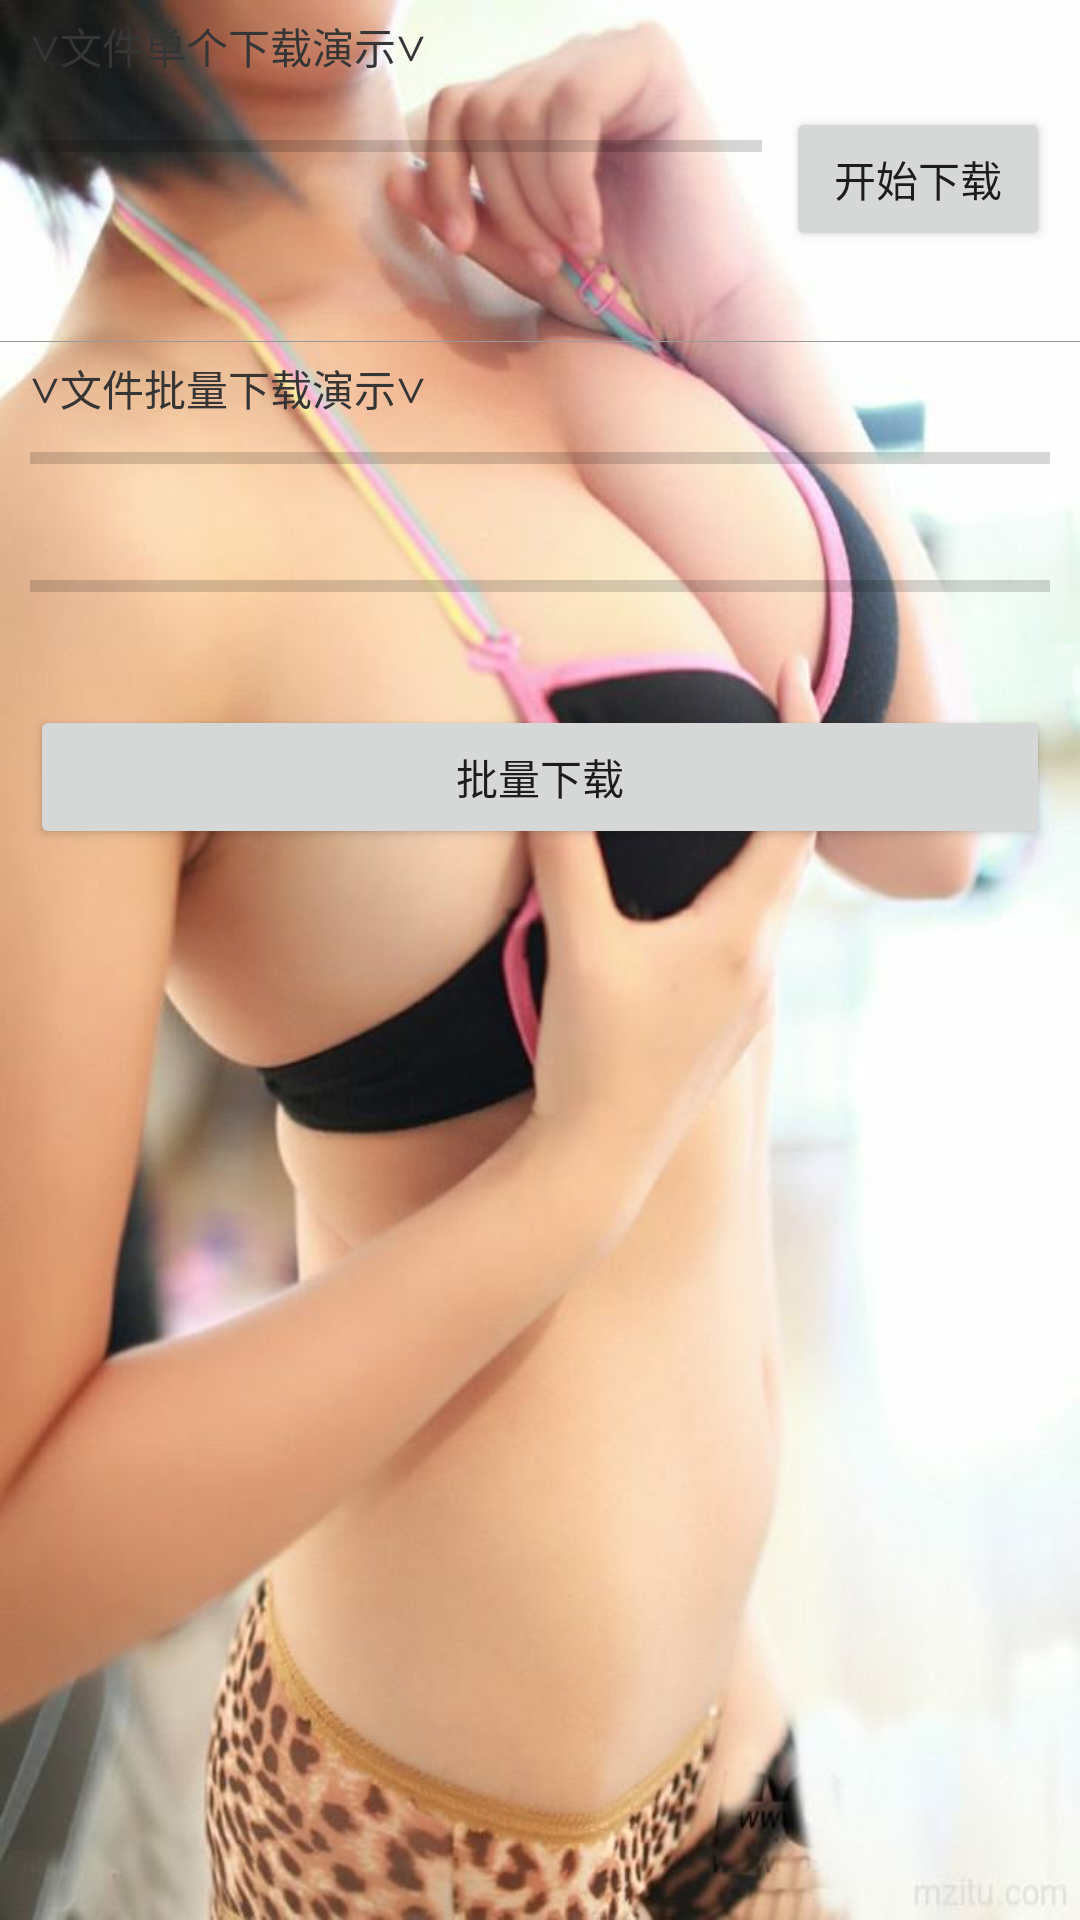

The Android layout XML behind this screen, and the referenced resources:
<!-- AndroidManifest.xml: application theme AppTheme -->
<!-- res/layout/download_file_activity.xml -->
<?xml version="1.0" encoding="utf-8"?>
<LinearLayout xmlns:android="http://schemas.android.com/apk/res/android"
              android:layout_width="match_parent"
              android:layout_height="match_parent"
              android:background="@mipmap/timg"
              android:orientation="vertical">

    <TextView
        android:layout_width="match_parent"
        android:layout_height="wrap_content"
        android:layout_marginLeft="10dp"
        android:layout_marginTop="5dp"
        android:text="∨文件单个下载演示∨"
        android:textColor="#353535"
        android:textSize="14sp"/>

    <LinearLayout
        android:layout_width="match_parent"
        android:layout_height="wrap_content"
        android:layout_margin="10dp"
        android:gravity="center_vertical"
        android:orientation="horizontal">

        <LinearLayout
            android:layout_width="0dp"
            android:layout_height="wrap_content"
            android:layout_weight="1"
            android:orientation="vertical">

            <ProgressBar
                android:id="@+id/download_single_progress"
                style="@style/ProgressBar.WrapContentHeight"/>

            <TextView
                android:id="@+id/download_single_hint"
                android:layout_width="match_parent"
                android:layout_height="wrap_content"
                android:layout_marginTop="4dp"
                android:textColor="#999"
                android:textSize="13sp"/>
        </LinearLayout>

        <Button
            android:id="@+id/download_single_button"
            android:layout_width="wrap_content"
            android:layout_height="wrap_content"
            android:layout_marginLeft="8dp"
            android:text="开始下载"/>
    </LinearLayout>

    <View
        android:layout_width="match_parent"
        android:layout_height="1px"
        android:layout_marginTop="20dp"
        android:background="#999"/>

    <TextView
        android:layout_width="match_parent"
        android:layout_height="wrap_content"
        android:layout_marginLeft="10dp"
        android:layout_marginTop="5dp"
        android:text="∨文件批量下载演示∨"
        android:textColor="#353535"
        android:textSize="14sp"/>

    <LinearLayout
        android:layout_width="match_parent"
        android:layout_height="wrap_content"
        android:layout_marginLeft="10dp"
        android:layout_marginRight="10dp"
        android:layout_marginTop="5dp"
        android:orientation="vertical">

        <ProgressBar
            android:id="@+id/download_multi_progress01"
            style="@style/ProgressBar.WrapContentHeight"/>

        <TextView
            android:id="@+id/download_multi_hint01"
            android:layout_width="match_parent"
            android:layout_height="wrap_content"
            android:layout_marginTop="4dp"
            android:textColor="#999"
            android:textSize="13sp"/>
    </LinearLayout>

    <LinearLayout
        android:layout_width="match_parent"
        android:layout_height="wrap_content"
        android:layout_marginLeft="10dp"
        android:layout_marginRight="10dp"
        android:layout_marginTop="5dp"
        android:orientation="vertical">

        <ProgressBar
            android:id="@+id/download_multi_progress02"
            style="@style/ProgressBar.WrapContentHeight"/>

        <TextView
            android:id="@+id/download_multi_hint02"
            android:layout_width="match_parent"
            android:layout_height="wrap_content"
            android:layout_marginTop="4dp"
            android:textColor="#999"
            android:textSize="13sp"/>
    </LinearLayout>

    <Button
        android:id="@+id/download_multi_button"
        android:layout_width="match_parent"
        android:layout_height="wrap_content"
        android:layout_marginLeft="10dp"
        android:layout_marginRight="10dp"
        android:layout_marginTop="10dp"
        android:text="批量下载"/>
</LinearLayout>
<!-- resources referenced by this layout -->
<resources>
  <!-- mipmap timg: jpg bitmap (mipmap-hdpi, 47075 bytes) -->
  <style name="ProgressBar.WrapContentHeight">
          <item name="android:layout_width">match_parent</item>
          <item name="android:layout_height">wrap_content</item>
      </style>
  <style name="AppTheme" parent="Theme.AppCompat.Light.NoActionBar">
          
          <item name="colorPrimary">@color/colorPrimary</item>
          <item name="colorPrimaryDark">@color/colorPrimaryDark</item>
          <item name="colorAccent">@color/colorAccent</item>
      </style>
  <!-- not gathered from this repository: default colours our renderer supplied (Android Studio template values) -->
  <color name="colorPrimary">#FF6200EE</color>
  <color name="colorPrimaryDark">#FF3700B3</color>
  <color name="colorAccent">#FF03DAC5</color>
</resources>
